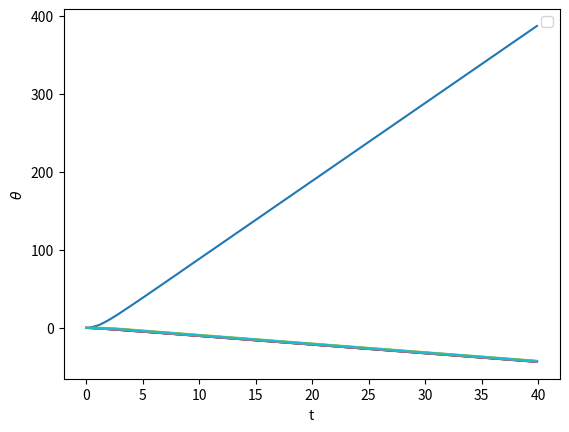

This figure's Python source:
import scipy.integrate as sp
import numpy as np
import matplotlib.pyplot as plt
import networkx as nx

def generateSystem(n = 2):
    randint = np.random.random_integers(0,10,3)
    total = randint[0]+ randint[1] + randint[2]
    gen = 1
    con = 1
    n -= 2
    gen += (int)(n * randint[0]/total)
    con += (int)(n * randint[1]/total)
    pas = (int)(n * randint[2]/total)
    n += 2
    while(gen + con + pas < n):
        gen2 = (n * randint[0]/total) - gen
        con2 = (n * randint[1]/total) - con
        pas2 = (n * randint[2]/total) - pas
        max = np.max([gen2,con2,pas2])
        if(max == gen2):
            gen += 1
        elif(max == con2):
            con += 1
        elif(max == pas2):
            pas += 1
    print((gen,con,pas))
    return(gen,con,pas)

n = 10  # Number of nodes
k = 4  # Each node connects to k nearest neighbors
p = 0.1 # Rewiring probability

G = nx.watts_strogatz_graph(n, k, p) # Generate the Watts-Strogatz small-world network

A = nx.to_numpy_array(G) # Compute adjacency matrix
print(A)
Pmax = n
gamma = 1
thetazero = np.zeros(2 * n)
#thetazero[0] = 1
(gen,con,pas) = generateSystem(n)
P = np.zeros(n)
for i in range(n):
    if (i < gen):
        P[i] = Pmax/gen
    elif (i < gen + con):
        P[i] = -(Pmax)/con
P_k = 1
kappa = 1/P_k

def dtheta(theta , t):
    systems = []
    for i in range(n):
        systems.append(theta[2 * i + 1])
        system = P[i] - gamma * theta[2 * i + 1]
        for j in range(n):
            system -= kappa * A[i,j] * np.sin(theta[2 * i] - theta[2 * j])
        systems.append(system)
    return systems

t = np.arange(0,40,0.1)
plt.xlabel('t')
plt.ylabel(r'$\theta$')
sol = sp.odeint(dtheta,thetazero,t)
lines = plt.plot(t,sol[:,0::2])
plt.legend()
plt.show()
if(np.abs(sol[-1,0] - sol[-2,0])>0.1):
    print('Failure')
